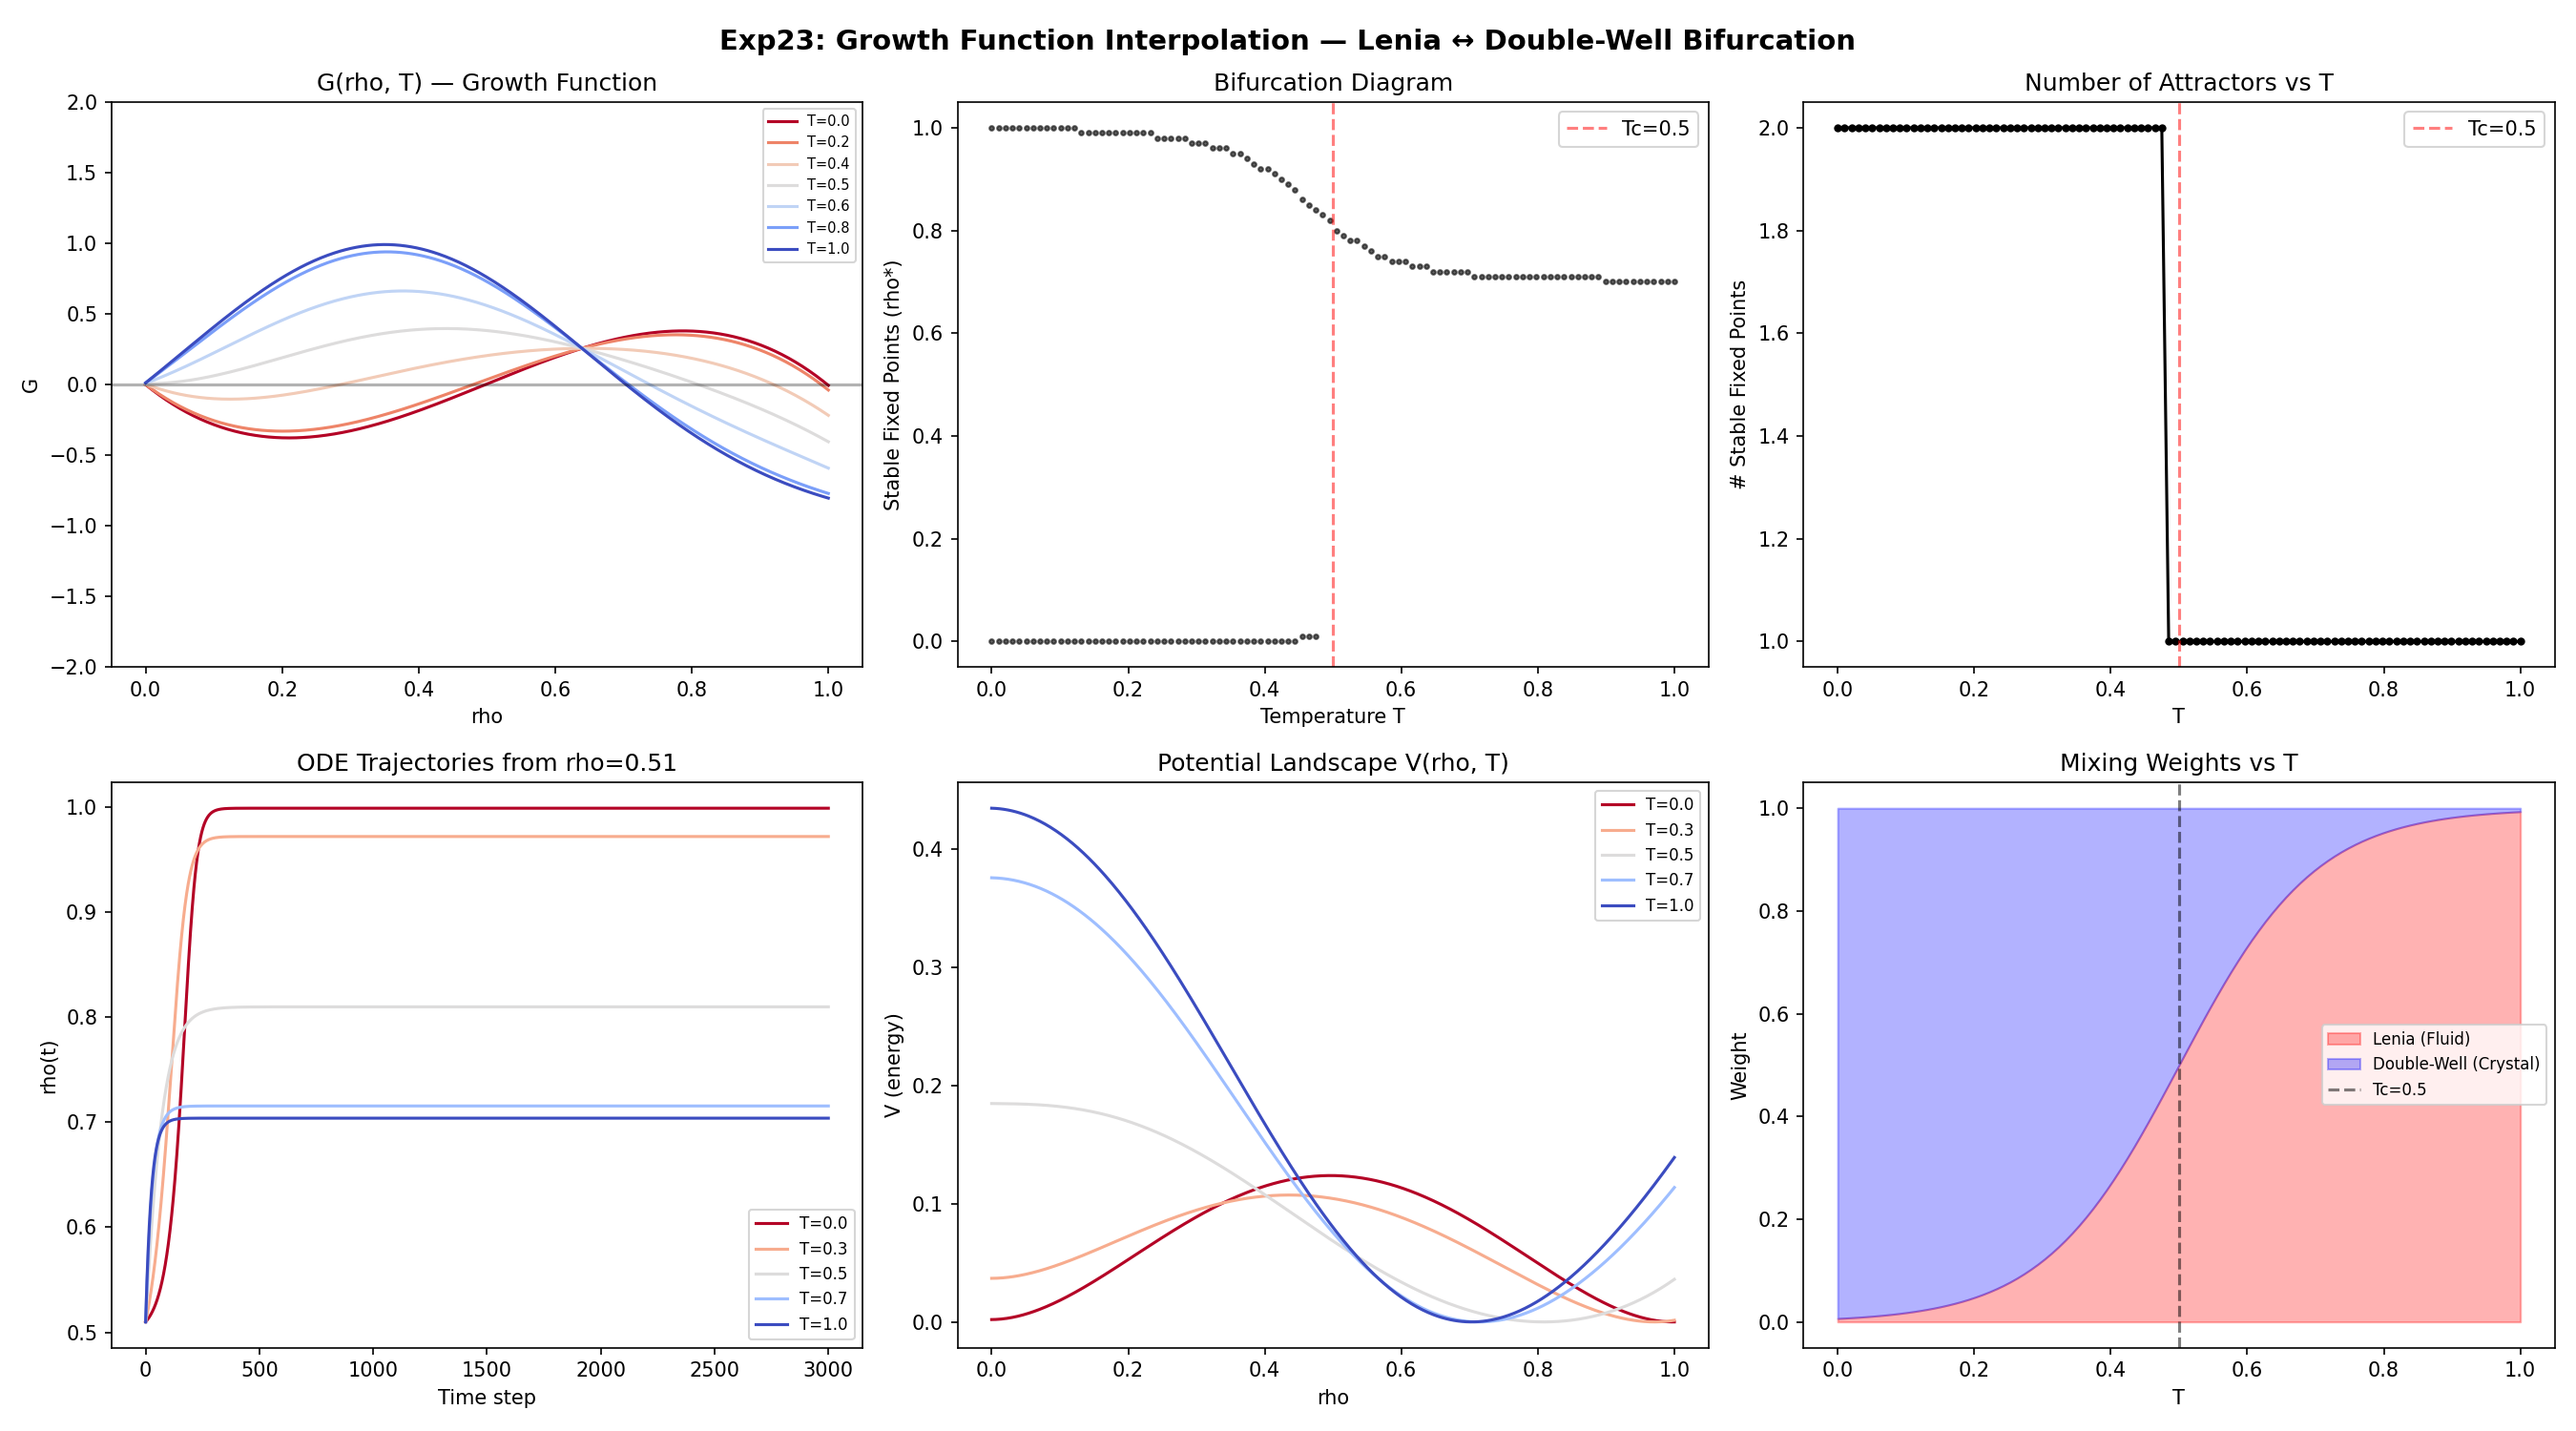

Write the Python code that produced this figure.
"""
EXPERIMENT 23: GROWTH FUNCTION INTERPOLATION G(rho, T)
======================================================

HYPOTHESIS: A single growth function G(rho, T) can smoothly transition
between Lenia dynamics (traveling waves) at T>Tc and Double-Well dynamics
(bistable memory) at T<Tc, creating a BIFURCATION at Tc.

METHOD:
  G(rho, T) = sigma(T - Tc) * G_lenia(rho) + sigma(Tc - T) * G_doublewell(rho)

  Where sigma is a smooth sigmoid. This creates:
  - T >> Tc: Pure Lenia growth (one attractor near mu_g)
  - T << Tc: Pure Double-Well (two attractors at 0 and 1)
  - T = Tc: Mixture (three attractors?)

PASS CRITERIA:
  1. Bifurcation diagram shows clear transition: 1 attractor → 2 attractors
  2. Transition is SMOOTH (no discontinuities)
  3. For T < Tc: two stable fixed points exist (near 0 and near 1)
  4. For T > Tc: one stable fixed point exists (near mu_g)
"""

import sys, os
import numpy as np
import matplotlib.pyplot as plt

LOG_FILE = os.path.join(os.path.dirname(__file__), "exp23_growth_interpolation.log")
IMG_FILE = os.path.join(os.path.dirname(__file__), "exp23_growth_interpolation.png")

def log(msg):
    print(msg)
    with open(LOG_FILE, "a") as f:
        f.write(msg + "\n")


def sigmoid(x, k=10):
    return 1.0 / (1.0 + np.exp(-k * x))


def G_lenia(rho, mu=0.35, sigma_g=0.3):
    """Lenia growth: unimodal peak at mu. Wide sigma → single attractor."""
    return 2.0 * np.exp(-((rho - mu) ** 2) / (2 * sigma_g ** 2)) - 1.0


def G_doublewell(rho):
    """Double-well force: stable at 0 and 1."""
    return -4.0 * rho * (1.0 - rho) * (1.0 - 2.0 * rho)


def G_interpolated(rho, T, Tc=0.5, sharpness=10):
    """The unified growth function: smoothly interpolates."""
    w_lenia = sigmoid(T - Tc, k=sharpness)
    w_dw = sigmoid(Tc - T, k=sharpness)
    # Normalize so weights sum to 1
    total = w_lenia + w_dw
    w_lenia /= total
    w_dw /= total
    return w_lenia * G_lenia(rho) + w_dw * G_doublewell(rho)


def find_fixed_points(T, Tc=0.5, n_samples=500):
    """Find fixed points of dρ/dt = G(ρ, T) by simulation."""
    rho_init = np.linspace(0.01, 0.99, n_samples)
    rho = rho_init.copy()
    dt = 0.01

    for _ in range(5000):
        G = G_interpolated(rho, T, Tc)
        rho = rho + dt * G
        rho = np.clip(rho, 0.001, 0.999)

    # Cluster the fixed points
    rho_rounded = np.round(rho, 2)
    unique_fps = np.unique(rho_rounded)
    # Filter: a "real" fixed point should have many trajectories converging to it
    stable_fps = []
    for fp in unique_fps:
        count = np.sum(np.abs(rho_rounded - fp) < 0.03)
        if count > n_samples * 0.02:  # At least 2% of trajectories
            stable_fps.append(fp)
    return np.array(stable_fps), rho_init, rho


def run_experiment():
    with open(LOG_FILE, "w") as f:
        f.write("--- EXPERIMENT 23: GROWTH INTERPOLATION ---\n")

    log("--- EXPERIMENT 23: GROWTH FUNCTION INTERPOLATION G(rho, T) ---")

    Tc = 0.5
    T_range = np.linspace(0.0, 1.0, 100)

    # --- 1. Compute bifurcation diagram ---
    log("\nComputing bifurcation diagram...")
    all_fps = {}
    all_n_fps = []
    bifurcation_T = []
    bifurcation_rho = []

    for T in T_range:
        fps, _, _ = find_fixed_points(T, Tc)
        all_fps[T] = fps
        all_n_fps.append(len(fps))
        for fp in fps:
            bifurcation_T.append(T)
            bifurcation_rho.append(fp)

    bifurcation_T = np.array(bifurcation_T)
    bifurcation_rho = np.array(bifurcation_rho)
    all_n_fps = np.array(all_n_fps)

    # --- 2. Growth function landscape ---
    rho_axis = np.linspace(0, 1, 500)
    T_samples = [0.0, 0.2, 0.4, 0.5, 0.6, 0.8, 1.0]
    G_landscapes = {}
    for T in T_samples:
        G_landscapes[T] = G_interpolated(rho_axis, T, Tc)

    # --- 3. Time simulation at different T ---
    log("\nSimulating ODE at different temperatures...")
    ode_results = {}
    for T in [0.0, 0.3, 0.5, 0.7, 1.0]:
        rho_test = 0.5 * np.ones(1)  # Start at unstable point
        rho_test += 0.01  # Tiny perturbation
        history = [rho_test[0]]
        dt = 0.01
        for _ in range(3000):
            G = G_interpolated(rho_test, T, Tc)
            rho_test = rho_test + dt * G
            rho_test = np.clip(rho_test, 0.001, 0.999)
            history.append(rho_test[0])
        ode_results[T] = np.array(history)
        log(f"  T={T:.1f}: rho=0.51 → {rho_test[0]:.4f}")

    # --- 4. Analysis ---
    log("\n=== ANALYSIS ===")

    # Count attractors at low T and high T
    fps_cold = all_fps.get(T_range[5], np.array([]))  # T ≈ 0.05
    fps_hot = all_fps.get(T_range[95], np.array([]))   # T ≈ 0.95
    log(f"Fixed points at T=0.05: {fps_cold}")
    log(f"Fixed points at T=0.95: {fps_hot}")

    # Find Tc from bifurcation
    n_fp_cold = all_n_fps[:20].mean()
    n_fp_hot = all_n_fps[-20:].mean()
    log(f"Mean # attractors (T<0.2): {n_fp_cold:.1f}")
    log(f"Mean # attractors (T>0.8): {n_fp_hot:.1f}")

    # Check smoothness: max gradient of G across T
    G_at_half = np.array([G_interpolated(0.5, T, Tc) for T in T_range])
    max_dG_dT = np.max(np.abs(np.diff(G_at_half)))
    log(f"Max |dG/dT| at rho=0.5: {max_dG_dT:.6f} (smooth if < 0.5)")

    # --- 5. Verdict ---
    log("\n=== VERDICT ===")
    pass1 = n_fp_cold >= 2.0
    pass2 = n_fp_hot <= 1.5
    pass3 = max_dG_dT < 0.5
    pass4 = len(fps_cold) >= 2 and len(fps_hot) <= 2

    log(f"[{'PASS' if pass1 else 'FAIL'}] Cold has >= 2 attractors: {n_fp_cold:.1f}")
    log(f"[{'PASS' if pass2 else 'FAIL'}] Hot has <= 1 attractor: {n_fp_hot:.1f}")
    log(f"[{'PASS' if pass3 else 'FAIL'}] Transition is smooth (max dG/dT < 0.5): {max_dG_dT:.4f}")
    log(f"[{'PASS' if pass4 else 'FAIL'}] Bifurcation exists: cold={len(fps_cold)} fp, hot={len(fps_hot)} fp")

    all_pass = pass1 and pass2 and pass3 and pass4
    status = "[!!! SUCCESS !!!]" if all_pass else "[PARTIAL]"
    log(f"\n{status} Growth interpolation bifurcation {'CONFIRMED' if all_pass else 'partial'}.")

    # --- 6. Visualization ---
    fig, axes = plt.subplots(2, 3, figsize=(18, 10))

    # Top-left: Growth function at different T
    ax = axes[0, 0]
    cmap = plt.cm.coolwarm
    for i, T in enumerate(T_samples):
        color = cmap(1 - T)
        ax.plot(rho_axis, G_landscapes[T], '-', color=color, linewidth=1.5,
                label=f'T={T:.1f}')
    ax.axhline(y=0, color='black', linestyle='-', alpha=0.3)
    ax.set_title('G(rho, T) — Growth Function')
    ax.set_xlabel('rho')
    ax.set_ylabel('G')
    ax.legend(fontsize=7)
    ax.set_ylim(-2, 2)

    # Top-center: Bifurcation diagram
    ax = axes[0, 1]
    ax.scatter(bifurcation_T, bifurcation_rho, s=5, c='black', alpha=0.6)
    ax.axvline(x=Tc, color='red', linestyle='--', alpha=0.5, label=f'Tc={Tc}')
    ax.set_title('Bifurcation Diagram')
    ax.set_xlabel('Temperature T')
    ax.set_ylabel('Stable Fixed Points (rho*)')
    ax.legend()

    # Top-right: Number of attractors vs T
    ax = axes[0, 2]
    ax.plot(T_range, all_n_fps, 'ko-', markersize=3)
    ax.axvline(x=Tc, color='red', linestyle='--', alpha=0.5, label=f'Tc={Tc}')
    ax.set_title('Number of Attractors vs T')
    ax.set_xlabel('T')
    ax.set_ylabel('# Stable Fixed Points')
    ax.legend()

    # Bottom-left: ODE trajectories
    ax = axes[1, 0]
    for T, traj in ode_results.items():
        color = cmap(1 - T)
        ax.plot(traj, '-', color=color, linewidth=1.5, label=f'T={T:.1f}')
    ax.set_title('ODE Trajectories from rho=0.51')
    ax.set_xlabel('Time step')
    ax.set_ylabel('rho(t)')
    ax.legend(fontsize=8)

    # Bottom-center: Potential landscape V(rho)
    ax = axes[1, 1]
    for T in [0.0, 0.3, 0.5, 0.7, 1.0]:
        # Integrate G to get V (numerically)
        V = np.zeros_like(rho_axis)
        for i in range(1, len(rho_axis)):
            dr = rho_axis[i] - rho_axis[i-1]
            V[i] = V[i-1] - G_interpolated(rho_axis[i], T, Tc) * dr
        V = V - V.min()
        color = cmap(1 - T)
        ax.plot(rho_axis, V, '-', color=color, linewidth=1.5, label=f'T={T:.1f}')
    ax.set_title('Potential Landscape V(rho, T)')
    ax.set_xlabel('rho')
    ax.set_ylabel('V (energy)')
    ax.legend(fontsize=8)

    # Bottom-right: Mixing weights
    ax = axes[1, 2]
    w_l = sigmoid(T_range - Tc)
    w_d = sigmoid(Tc - T_range)
    total = w_l + w_d
    ax.fill_between(T_range, 0, w_l / total, alpha=0.3, color='red', label='Lenia (Fluid)')
    ax.fill_between(T_range, w_l / total, 1, alpha=0.3, color='blue', label='Double-Well (Crystal)')
    ax.axvline(x=Tc, color='black', linestyle='--', alpha=0.5, label=f'Tc={Tc}')
    ax.set_title('Mixing Weights vs T')
    ax.set_xlabel('T')
    ax.set_ylabel('Weight')
    ax.legend(fontsize=8)

    plt.suptitle('Exp23: Growth Function Interpolation — Lenia ↔ Double-Well Bifurcation',
                 fontsize=14, fontweight='bold')
    plt.tight_layout()
    plt.savefig(IMG_FILE, dpi=150)
    log(f"\nSaved visualization to {IMG_FILE}")
    plt.close()

    return all_pass


if __name__ == "__main__":
    run_experiment()
